Image classification data set "image-classification-computer-vision" (luismiguuel/image-classification-computer-vision on GitHub). Class labels (3): asphalt, belgian blocks, off-road.

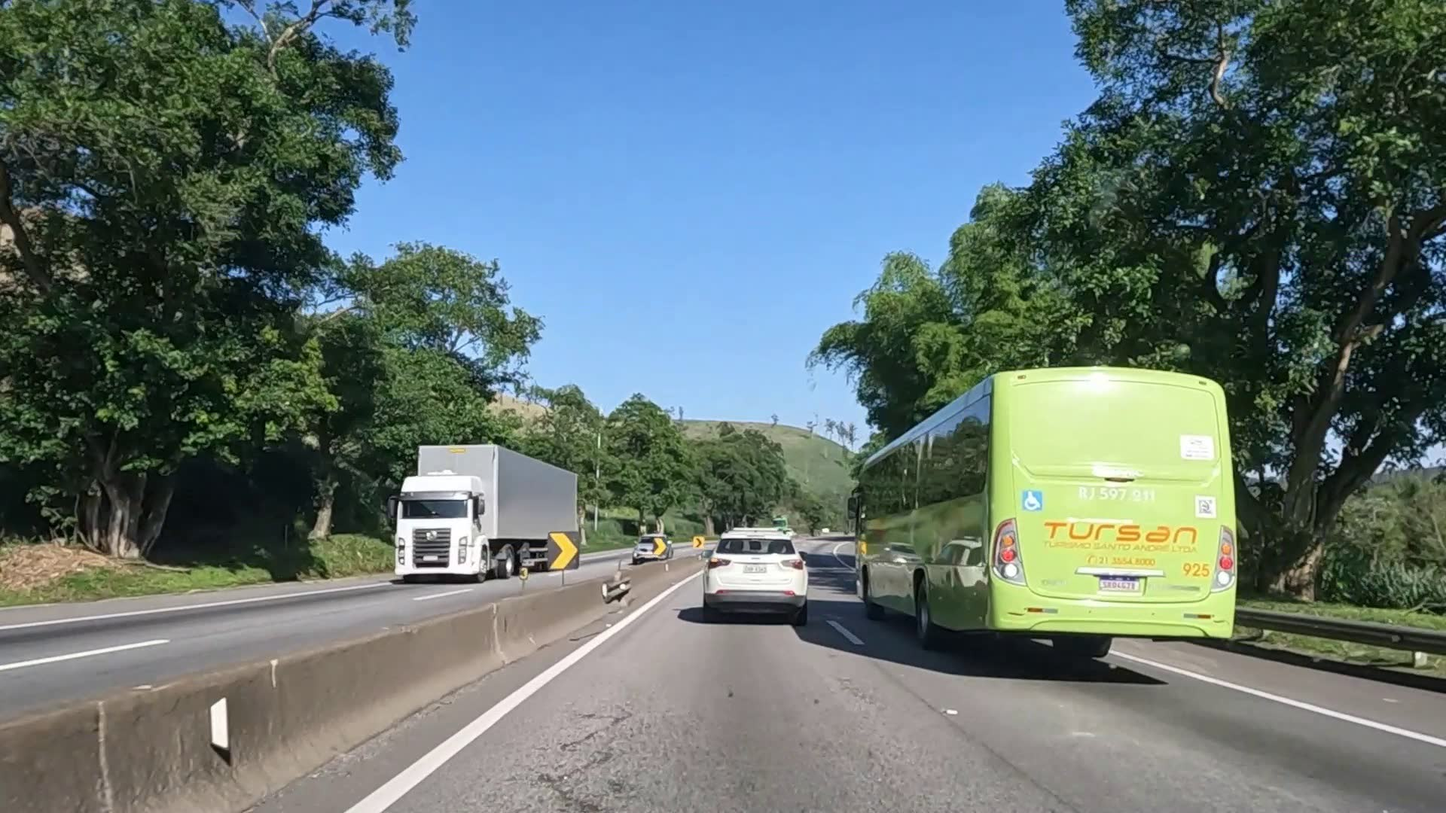
Label: asphalt

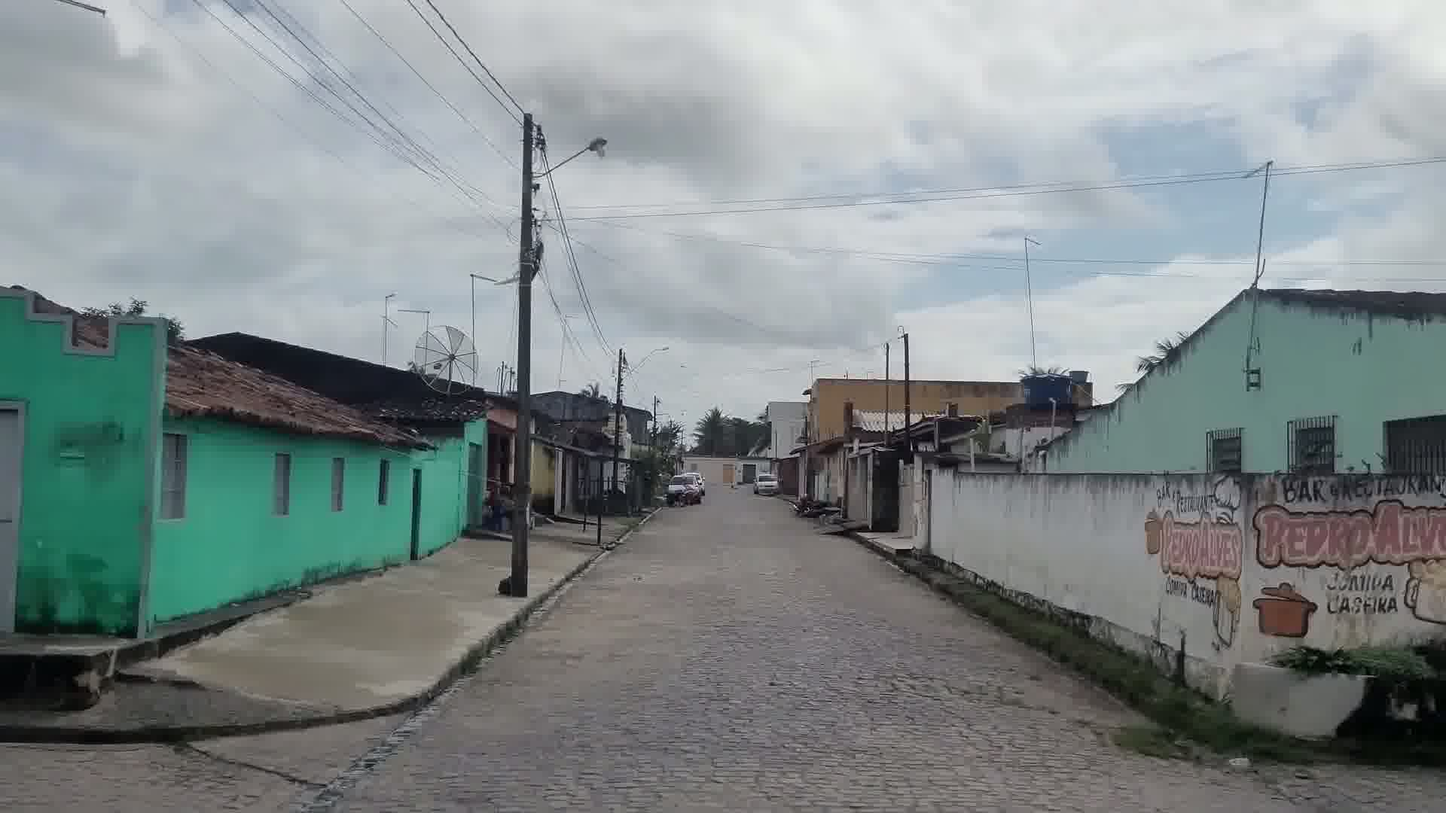
Label: belgian blocks

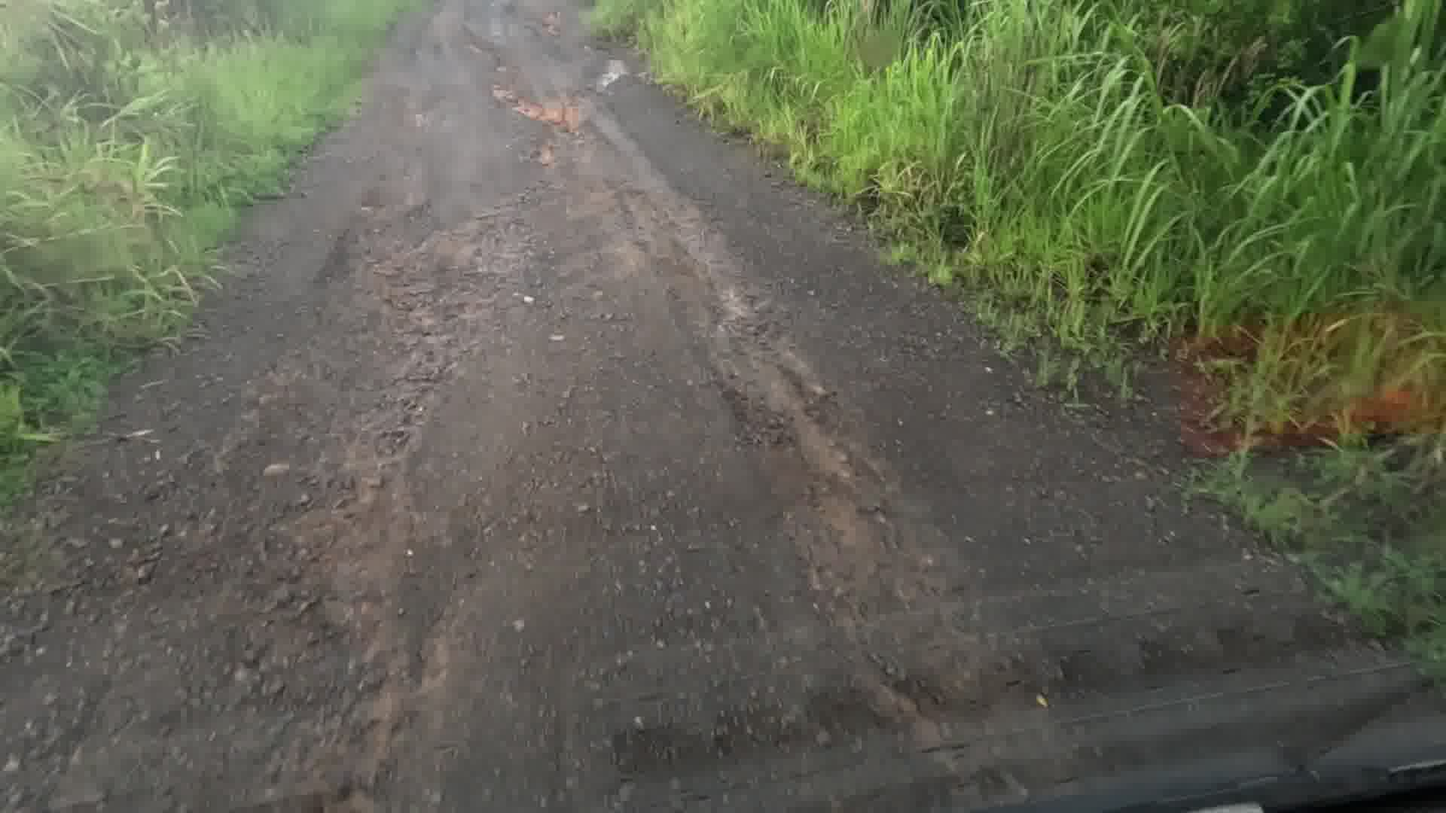
Label: off-road

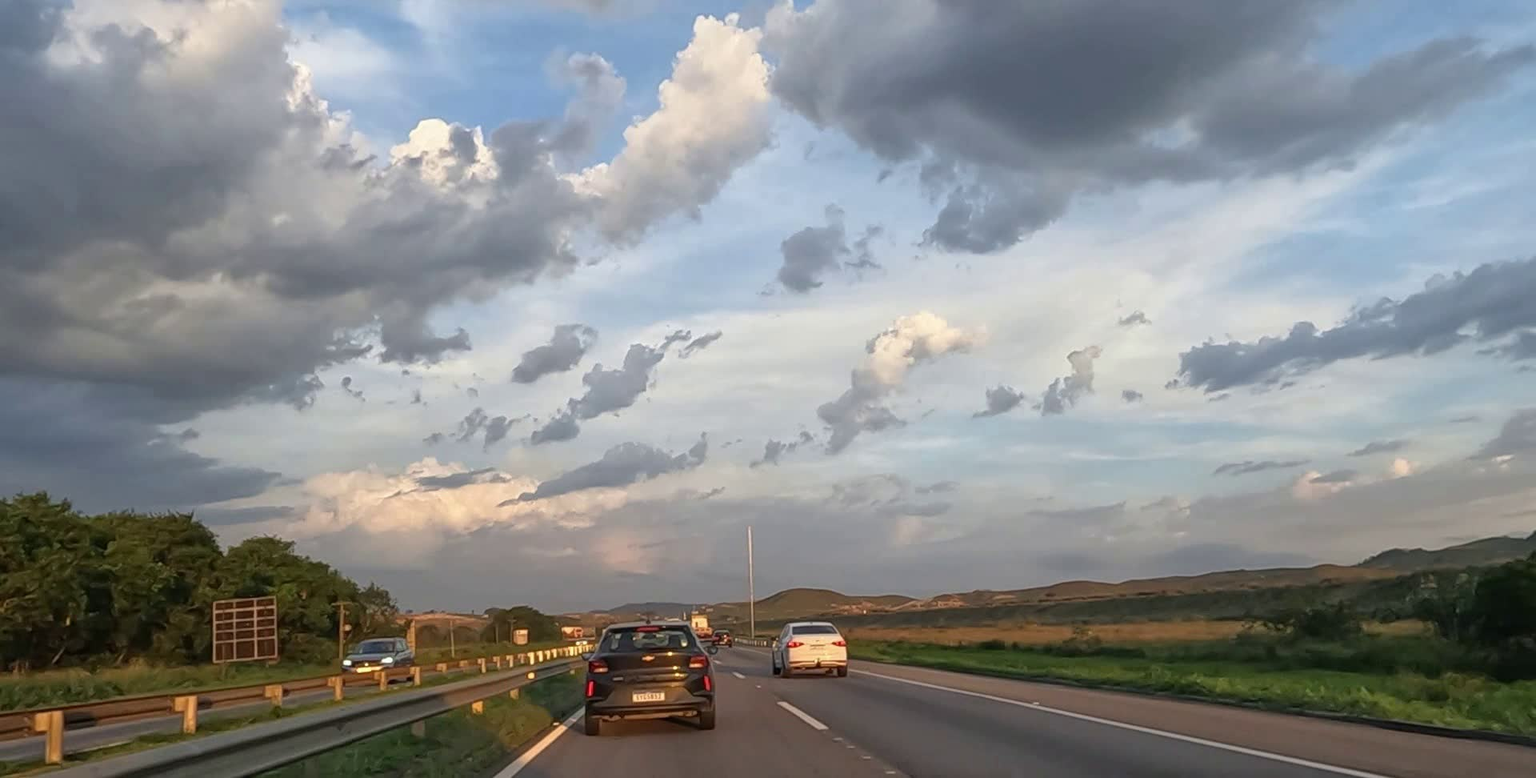
Label: asphalt

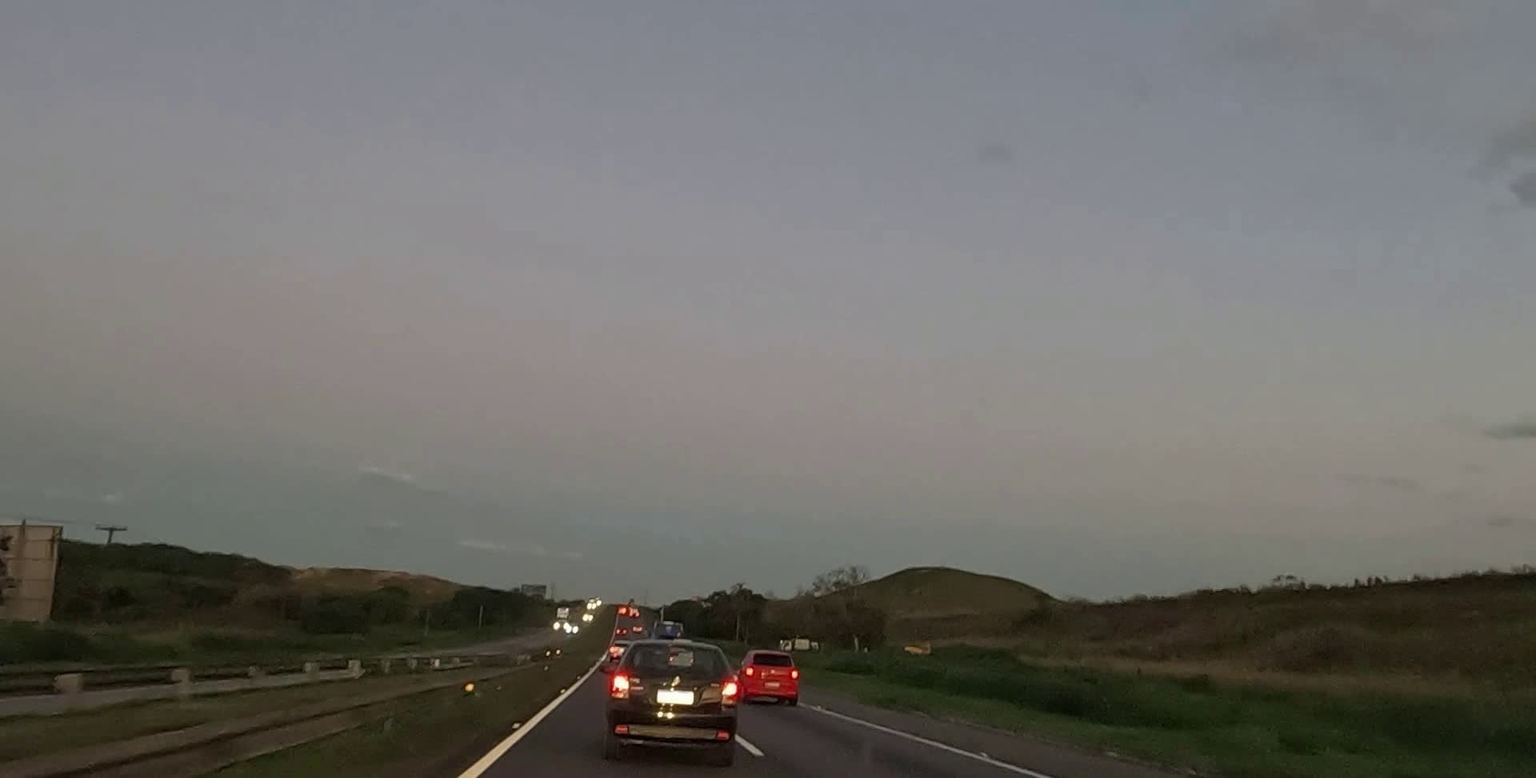
Label: asphalt

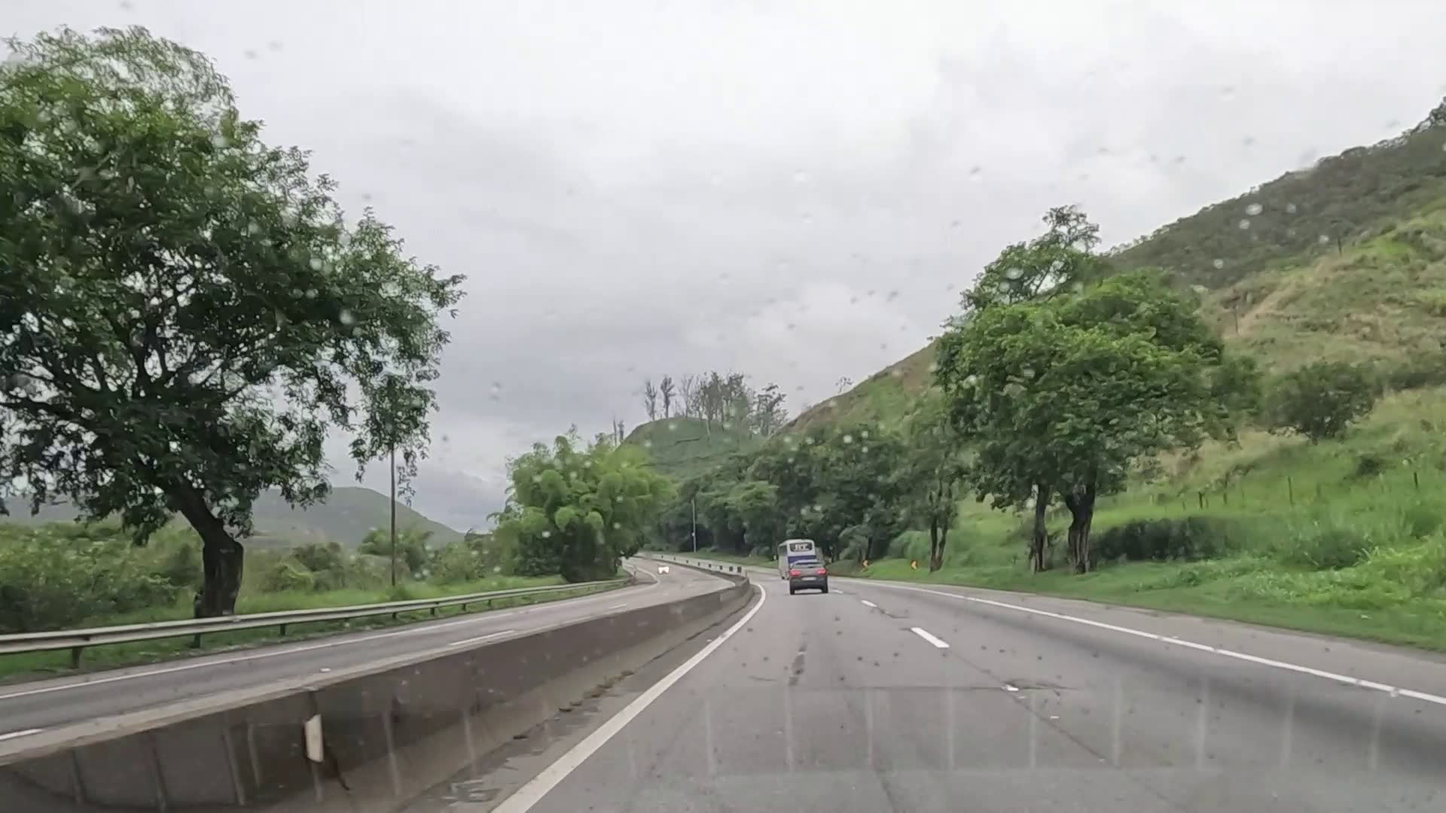
Label: asphalt
